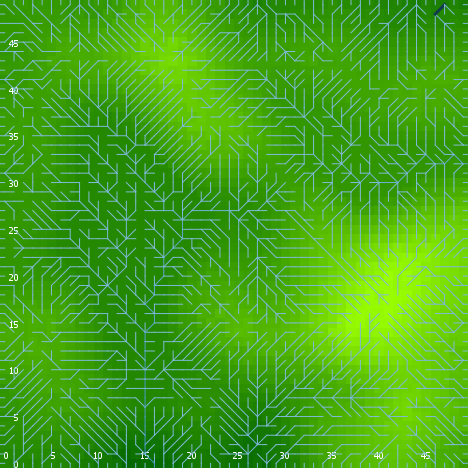

Values plotted in this chart, from the file beside it:
export-world data (NetLogo 6.0.4)
land_05_withInitialEcologicalCommunity.n…
05/26/2020 16:45:24:758 +0100
RANDOM STATE
0 0 -1727483681 222 0.2934883617515367 f…
GLOBALS
min-pxcor, max-pxcor, min-pycor, max-pycor, perspective, subject, nextIndex, directed-links, ticks, display-mode, ecol_brushfrequencyinflection, ecol_brushfrequencyrate, ecol_grassfrequencyinflection, ecol_grassfrequencyrate, ecol_woodfrequencyinflection, ecol_woodfrequencyrate, elevationdistribution, elev_algorithm-style, elev_featureanglerange, elev_inversioniterations, elev_noise, elev_numdepressions, elev_numprotuberances, elev_numranges
0, 49, 0, 49, 0, nobody, 2600, "UNDIRECTED", -1, "terrain", 5.29, 0.00206, 0.8881, 0.1084, 45.06, 0.06664, [7.3513150830632386 -4.452235036648843 2…, "C#", 0.7203, 0.1975, 1.28, 7, 2, 38
TURTLES
who, color, heading, xcor, ycor, shape, label, label-color, breed, hidden?, size, pen-size, pen-mode, numpoints
0, 25, 345, 38, 42, "default", "", 9.9, {breed flowholders}, true, 1, 1, "up", 
1, 125, 352, 12, 5, "default", "", 9.9, {breed flowholders}, true, 1, 1, "up", 
2, 65, 343, 34, 46, "default", "", 9.9, {breed flowholders}, true, 1, 1, "up", 
3, 95, 228, 26, 7, "default", "", 9.9, {breed flowholders}, true, 1, 1, "up", 
4, 35, 341, 46, 2, "default", "", 9.9, {breed flowholders}, true, 1, 1, "up", 
5, 96.99, 90, 49, 21, "line half", "", 9.9, {breed flowholders}, false, 1, 1, "up", 
6, 35, 175, 39, 22, "default", "", 9.9, {breed flowholders}, true, 1, 1, "up", 
7, 25, 193, 47, 40, "default", "", 9.9, {breed flowholders}, true, 1, 1, "up", 
8, 135, 246, 15, 10, "default", "", 9.9, {breed flowholders}, true, 1, 1, "up", 
9, 55, 100, 12, 28, "default", "", 9.9, {breed flowholders}, true, 1, 1, "up", 
10, 85, 266, 18, 5, "default", "", 9.9, {breed flowholders}, true, 1, 1, "up", 
11, 105, 84, 7, 43, "default", "", 9.9, {breed flowholders}, true, 1, 1, "up", 
12, 95, 275, 18, 36, "default", "", 9.9, {breed flowholders}, true, 1, 1, "up", 
13, 115, 246, 27, 17, "default", "", 9.9, {breed flowholders}, true, 1, 1, "up", 
14, 135, 22, 33, 10, "default", "", 9.9, {breed flowholders}, true, 1, 1, "up", 
15, 115, 194, 1, 17, "default", "", 9.9, {breed flowholders}, true, 1, 1, "up", 
16, 115, 123, 42, 32, "default", "", 9.9, {breed flowholders}, true, 1, 1, "up", 
17, 135, 192, 1, 42, "default", "", 9.9, {breed flowholders}, true, 1, 1, "up", 
18, 125, 300, 20, 1, "default", "", 9.9, {breed flowholders}, true, 1, 1, "up", 
19, 35, 348, 33, 40, "default", "", 9.9, {breed flowholders}, true, 1, 1, "up", 
20, 135, 326, 42, 17, "default", "", 9.9, {breed flowholders}, true, 1, 1, "up", 
21, 35, 89, 17, 40, "default", "", 9.9, {breed flowholders}, true, 1, 1, "up", 
22, 15, 322, 44, 47, "default", "", 9.9, {breed flowholders}, true, 1, 1, "up", 
23, 85, 283, 12, 29, "default", "", 9.9, {breed flowholders}, true, 1, 1, "up", 
24, 75, 235, 29, 11, "default", "", 9.9, {breed flowholders}, true, 1, 1, "up", 
25, 65, 292, 7, 41, "default", "", 9.9, {breed flowholders}, true, 1, 1, "up", 
26, 45, 6, 32, 19, "default", "", 9.9, {breed flowholders}, true, 1, 1, "up", 
27, 25, 134, 19, 48, "default", "", 9.9, {breed flowholders}, true, 1, 1, "up", 
28, 95, 83, 4, 41, "default", "", 9.9, {breed flowholders}, true, 1, 1, "up", 
29, 65, 270, 32, 39, "default", "", 9.9, {breed flowholders}, true, 1, 1, "up", 
30, 35, 251, 35, 14, "default", "", 9.9, {breed flowholders}, true, 1, 1, "up", 
31, 125, 142, 1, 41, "default", "", 9.9, {breed flowholders}, true, 1, 1, "up", 
32, 85, 6, 4, 40, "default", "", 9.9, {breed flowholders}, true, 1, 1, "up", 
33, 105, 69, 39, 39, "default", "", 9.9, {breed flowholders}, true, 1, 1, "up", 
34, 15, 339, 22, 35, "default", "", 9.9, {breed flowholders}, true, 1, 1, "up", 
35, 85, 16, 44, 16, "default", "", 9.9, {breed flowholders}, true, 1, 1, "up", 
36, 96.95, 0, 43, 49, "line half", "", 9.9, {breed flowholders}, false, 1, 1, "up", 
37, 95, 35, 41, 1, "default", "", 9.9, {breed flowholders}, true, 1, 1, "up", 
38, 125, 106, 43, 35, "default", "", 9.9, {breed flowholders}, true, 1, 1, "up", 
39, 15, 53, 36, 35, "default", "", 9.9, {breed flowholders}, true, 1, 1, "up", 
40, 65, 354, 40, 18, "default", "", 9.9, {breed flowholders}, true, 1, 1, "up", 
41, 125, 316, 6, 15, "default", "", 9.9, {breed flowholders}, true, 1, 1, "up", 
42, 25, 295, 27, 18, "default", "", 9.9, {breed flowholders}, true, 1, 1, "up", 
43, 95, 95, 45, 6, "default", "", 9.9, {breed flowholders}, true, 1, 1, "up", 
44, 55, 107, 46, 4, "default", "", 9.9, {breed flowholders}, true, 1, 1, "up", 
45, 45, 303, 17, 27, "default", "", 9.9, {breed flowholders}, true, 1, 1, "up", 
46, 55, 201, 26, 28, "default", "", 9.9, {breed flowholders}, true, 1, 1, "up", 
47, 97, 270, 0, 4, "line half", "", 9.9, {breed flowholders}, false, 1, 1, "up", 
48, 95, 201, 27, 15, "default", "", 9.9, {breed flowholders}, true, 1, 1, "up", 
49, 95, 45, 30, 35, "default", "", 9.9, {breed flowholders}, true, 1, 1, "up", 
50, 5, 126, 5, 5, "default", "", 9.9, {breed flowholders}, true, 1, 1, "up", 
... 9,949 more rows
